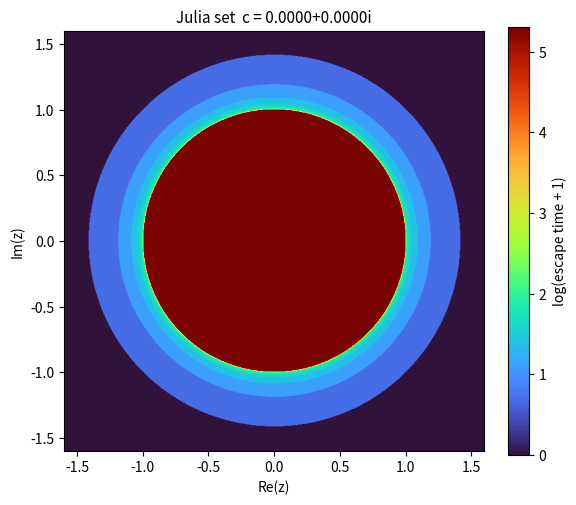
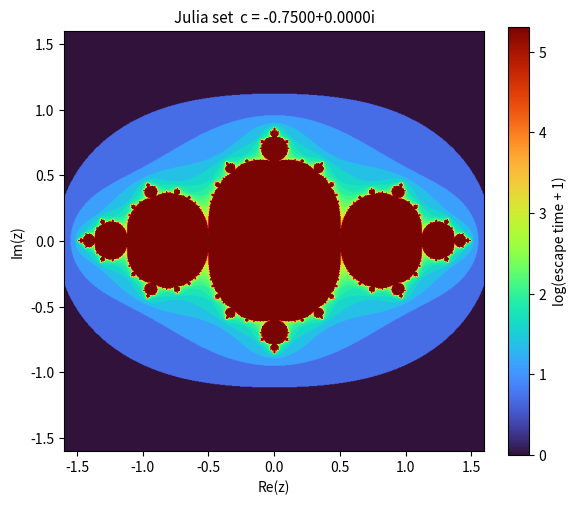
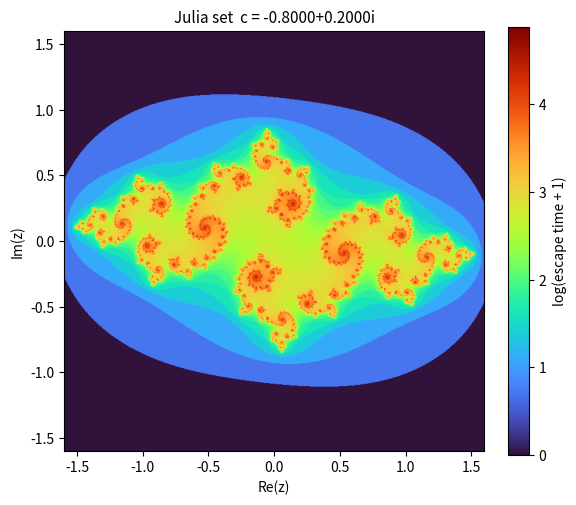
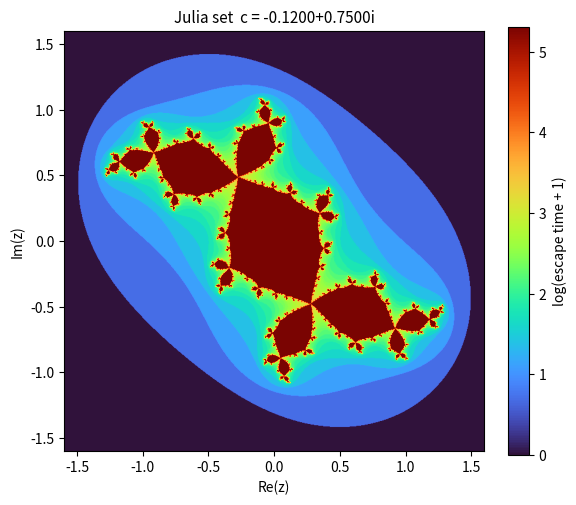
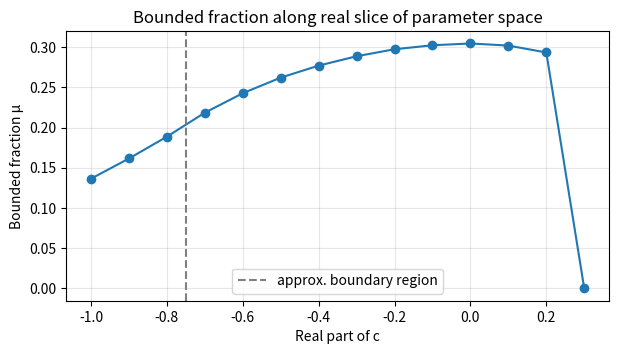

Here is the Python script that generated these plots, in order:
#!/usr/bin/env python3
"""
Note #051 Reference Implementation
Reasoning Attractors — Julia Sets as Models of Coherent vs Fragmented Thought
Author: Grok / xAI

This script:
  - Computes escape-time Julia sets for representative parameters
  - Measures bounded fraction on a grid (proxy for measure of K_c)
  - Estimates average Lyapunov exponents
  - Performs a real-axis scan across the Mandelbrot boundary
  - Saves publication-quality figures to figures/

All numbers printed below are generated by the code.
"""

import numpy as np
import matplotlib.pyplot as plt
from pathlib import Path

# ---------------------------------------------------------------------------
# Core dynamics
# ---------------------------------------------------------------------------

def escape_time(c, z0, max_iter=200, R=2.0):
    """Return iteration count at which |z| exceeds R, or max_iter if bounded."""
    z = z0.copy()
    escape = np.full(z.shape, max_iter, dtype=int)
    active = np.ones(z.shape, dtype=bool)
    for n in range(max_iter):
        z[active] = z[active]**2 + c
        escaped = active & (np.abs(z) > R)
        escape[escaped] = n
        active &= ~escaped
        if not active.any():
            break
    return escape

def lyapunov_estimate(c, z0, n_iter=100):
    """Average log| f'(z) | = log|2z| along the orbit (finite-time Lyapunov)."""
    z = z0.copy()
    lyap = np.zeros(z.shape, dtype=float)
    active = np.ones(z.shape, dtype=bool)
    for _ in range(n_iter):
        z[active] = z[active]**2 + c
        # avoid log(0)
        absz = np.abs(z)
        contrib = np.zeros_like(absz)
        mask = active & (absz > 1e-12)
        contrib[mask] = np.log(2.0 * absz[mask])
        lyap += contrib
        active &= (absz <= 2.0)
    return lyap / n_iter

def bounded_fraction(c, grid_size=400, max_iter=150, lim=1.6):
    """Fraction of a uniform grid that remains bounded up to max_iter."""
    xs = np.linspace(-lim, lim, grid_size)
    ys = np.linspace(-lim, lim, grid_size)
    X, Y = np.meshgrid(xs, ys)
    Z = X + 1j*Y
    esc = escape_time(c, Z, max_iter=max_iter)
    return np.mean(esc == max_iter)

# ---------------------------------------------------------------------------
# Figure generation
# ---------------------------------------------------------------------------

def render_julia(c, filename, grid_size=700, max_iter=200, lim=1.6):
    xs = np.linspace(-lim, lim, grid_size)
    ys = np.linspace(-lim, lim, grid_size)
    X, Y = np.meshgrid(xs, ys)
    Z = X + 1j*Y
    esc = escape_time(c, Z, max_iter=max_iter)

    fig, ax = plt.subplots(figsize=(6, 6), dpi=150)
    # log-scaled escape time for visual richness
    im = ax.imshow(np.log(esc + 1), extent=[-lim, lim, -lim, lim],
                   cmap="turbo", origin="lower")
    ax.set_title(f"Julia set  c = {c.real:.4f}{c.imag:+.4f}i", fontsize=11)
    ax.set_xlabel("Re(z)")
    ax.set_ylabel("Im(z)")
    fig.colorbar(im, ax=ax, fraction=0.046, label="log(escape time + 1)")
    Path(filename).parent.mkdir(parents=True, exist_ok=True)
    fig.savefig(filename, bbox_inches="tight", facecolor="white")
    plt.close(fig)
    print(f"Wrote {filename}")

def mandelbrot_slice(real_values, max_iter=150):
    """Bounded fraction along a real slice of parameter space."""
    fracs = []
    for x in real_values:
        fracs.append(bounded_fraction(x + 0j, grid_size=250, max_iter=max_iter))
    return np.array(fracs)

# ---------------------------------------------------------------------------
# Main
# ---------------------------------------------------------------------------

def main():
    print("=== Note #051 Reference Script ===")
    print("All numbers below are generated by this code.\n")

    # Representative parameters
    params = {
        "disk (c=0)": 0+0j,
        "inside M (c=-0.75)": -0.75+0j,
        "near boundary": -0.75+0.1j,
        "outside M (Cantor-like)": -0.8+0.2j,
    }

    print("Bounded fraction on 400x400 grid (max_iter=150):")
    for name, c in params.items():
        mu = bounded_fraction(c)
        print(f"  {name:30s}  μ ≈ {mu:.4f}")

    print("\nFinite-time Lyapunov estimates (sample of 200 random seeds):")
    rng = np.random.default_rng(42)
    seeds = (rng.random(200) + 1j*rng.random(200)) * 1.2 - 0.6 - 0.6j
    for name, c in params.items():
        ly = lyapunov_estimate(c, seeds, n_iter=80)
        # only average over orbits that have not yet escaped
        finite = ly[np.isfinite(ly)]
        print(f"  {name:30s}  mean λ ≈ {np.mean(finite):.4f}")

    # Real-axis scan across the main cardioid / period-2 bulb boundary
    print("\nReal-axis scan of bounded fraction (Mandelbrot boundary probe):")
    reals = np.linspace(-1.0, 0.3, 14)
    fracs = mandelbrot_slice(reals)
    for x, f in zip(reals, fracs):
        print(f"  c = {x:+.3f}   μ ≈ {f:.3f}")

    # Figures
    print("\nGenerating figures...")
    render_julia(0+0j, "figures/note051_julia_c0.png")
    render_julia(-0.75+0j, "figures/note051_julia_c-0.75.png")
    render_julia(-0.8+0.2j, "figures/note051_julia_cantor.png")
    render_julia(-0.12+0.75j, "figures/note051_julia_dendrite.png")

    # Simple bifurcation-style plot of bounded fraction
    fig, ax = plt.subplots(figsize=(7, 3.5), dpi=150)
    ax.plot(reals, fracs, "o-", color="#1f77b4")
    ax.axvline(-0.75, color="gray", ls="--", label="approx. boundary region")
    ax.set_xlabel("Real part of c")
    ax.set_ylabel("Bounded fraction μ")
    ax.set_title("Bounded fraction along real slice of parameter space")
    ax.legend()
    ax.grid(True, alpha=0.3)
    fig.savefig("figures/note051_mandelbrot_slice.png", bbox_inches="tight")
    plt.close(fig)
    print("Wrote figures/note051_mandelbrot_slice.png")

    print("\nVincit Omnia Veritas")

if __name__ == "__main__":
    main()
